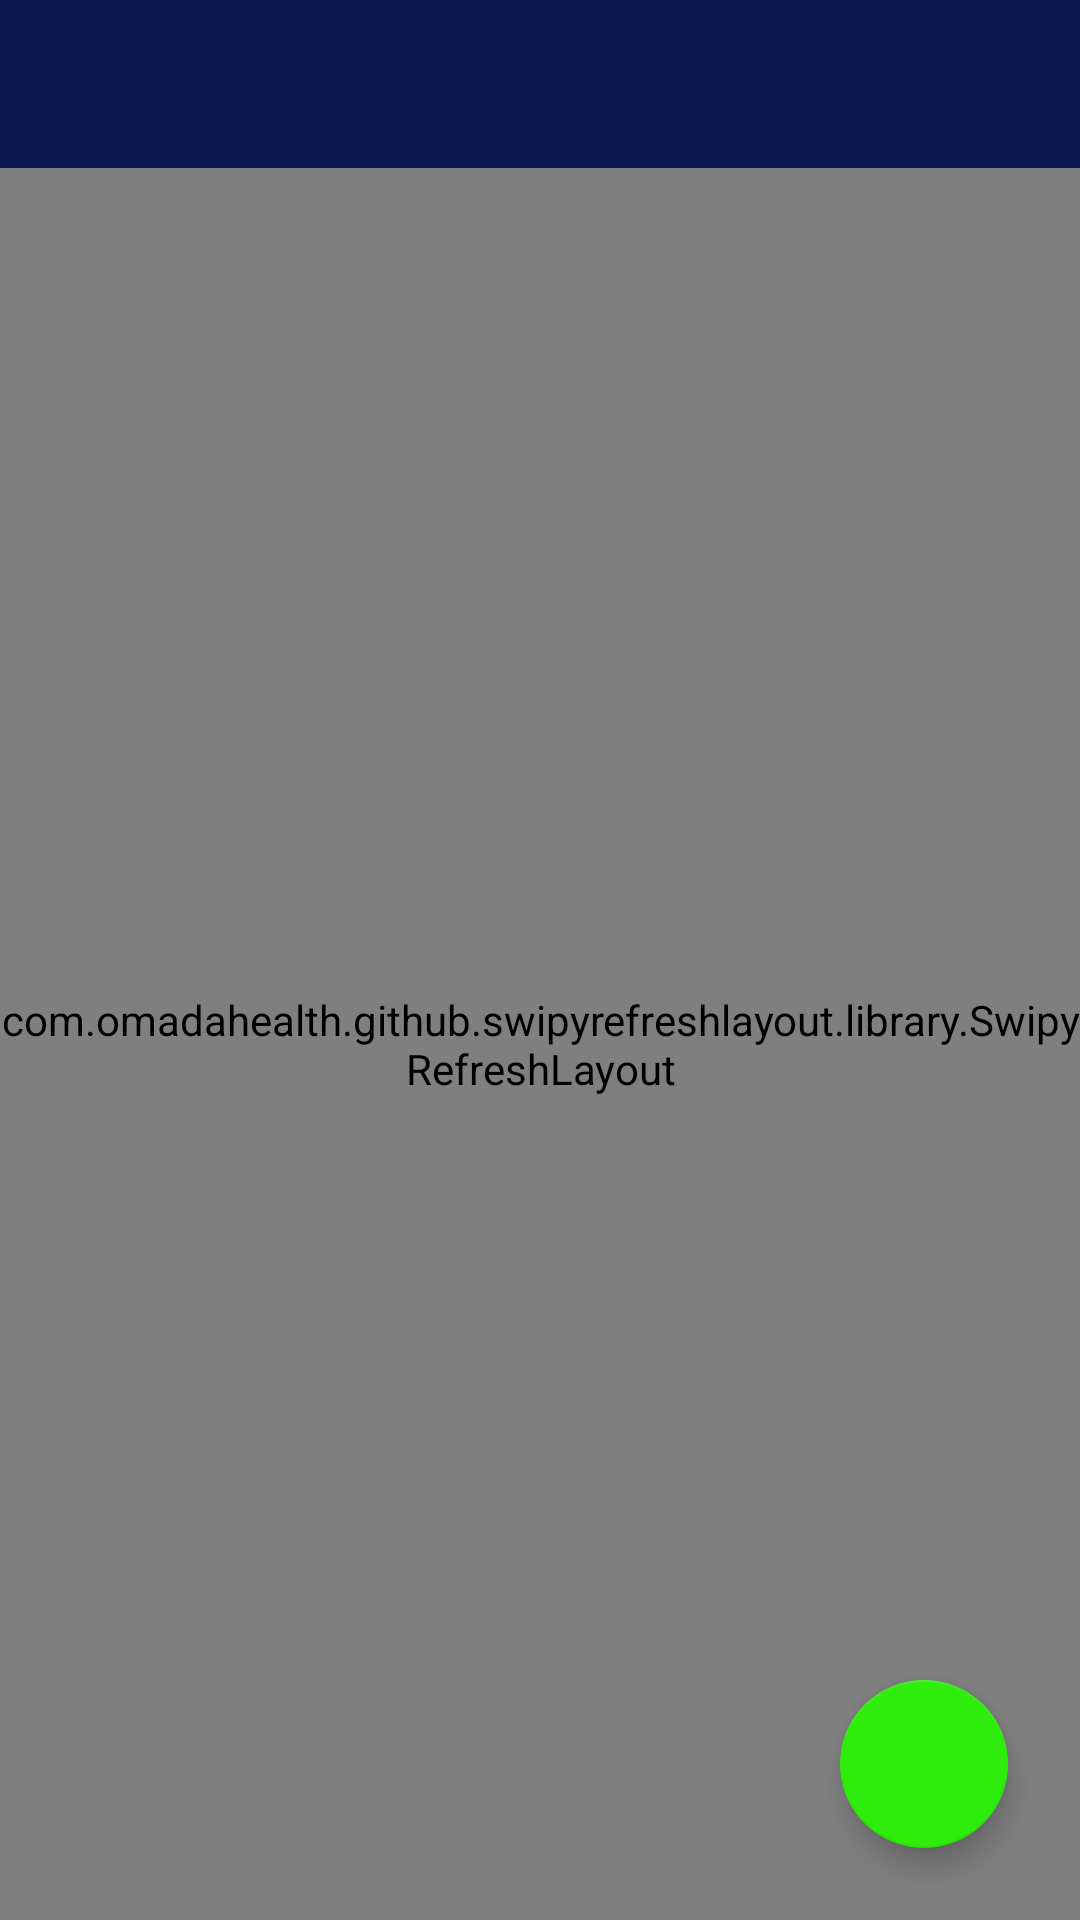

This screen was rendered from an Android layout file. Write that file and the resources it references.
<!-- AndroidManifest.xml: application theme Theme.RickAndMorty -->
<!-- res/layout/fragment_character.xml -->
<?xml version="1.0" encoding="utf-8"?>
<androidx.constraintlayout.widget.ConstraintLayout xmlns:android="http://schemas.android.com/apk/res/android"
    xmlns:app="http://schemas.android.com/apk/res-auto"
    xmlns:tools="http://schemas.android.com/tools"
    android:layout_width="match_parent"
    android:layout_height="match_parent"
    android:background="@color/main_color"
    tools:context=".presentation.screens.characterscreen.CharacterFragment">

    <androidx.appcompat.widget.Toolbar
        android:id="@+id/toolbar"
        android:layout_width="match_parent"
        android:layout_height="wrap_content"
        android:theme="@style/ThemeOverlay.AppCompat.Dark.ActionBar"
        app:layout_constraintBottom_toTopOf="@+id/swipeRefreshLayout"
        app:layout_constraintEnd_toEndOf="parent"
        app:layout_constraintStart_toStartOf="parent"
        app:layout_constraintTop_toTopOf="parent"
        app:popupTheme="@style/Theme.AppCompat.Light" />

    <ImageView
        android:id="@+id/errorImage"
        android:layout_width="match_parent"
        android:layout_height="wrap_content"
        android:contentDescription="@string/error_image"
        android:src="@drawable/ic_network_error"
        android:textAlignment="center"
        android:textSize="32sp"
        android:visibility="gone"
        app:layout_constraintBottom_toBottomOf="parent"
        app:layout_constraintEnd_toEndOf="parent"
        app:layout_constraintStart_toStartOf="parent"
        app:layout_constraintTop_toTopOf="parent" />

    <ProgressBar
        android:id="@+id/characterProgressBar"
        android:layout_width="wrap_content"
        android:layout_height="wrap_content"
        android:visibility="gone"
        app:layout_constraintBottom_toBottomOf="parent"
        app:layout_constraintEnd_toEndOf="parent"
        app:layout_constraintStart_toStartOf="parent"
        app:layout_constraintTop_toTopOf="parent" />

    <TextView
        android:id="@+id/errorMessage"
        android:layout_width="wrap_content"
        android:layout_height="wrap_content"
        android:layout_marginStart="16dp"
        android:layout_marginTop="8dp"
        android:layout_marginEnd="16dp"
        android:text="@string/nothing_to_show"
        android:textColor="@color/small_text_color"
        android:textSize="20sp"
        android:visibility="gone"
        app:layout_constraintEnd_toEndOf="parent"
        app:layout_constraintStart_toStartOf="parent"
        app:layout_constraintTop_toBottomOf="@+id/errorImage" />

    <com.omadahealth.github.swipyrefreshlayout.library.SwipyRefreshLayout
        android:id="@+id/swipeRefreshLayout"
        android:layout_width="0dp"
        android:layout_height="0dp"
        app:layout_constraintBottom_toBottomOf="parent"
        app:layout_constraintEnd_toEndOf="parent"
        app:layout_constraintStart_toStartOf="parent"
        app:layout_constraintTop_toBottomOf="@id/toolbar"
        app:srl_direction="both">

        <androidx.recyclerview.widget.RecyclerView
            android:id="@+id/characterMainRecyclerView"
            android:layout_width="match_parent"
            android:layout_height="0dp"
            android:layout_marginStart="8dp"
            android:layout_marginEnd="8dp"
            app:layout_constraintBottom_toBottomOf="parent"
            app:layout_constraintEnd_toEndOf="parent"
            app:layout_constraintStart_toStartOf="parent"
            app:layout_constraintTop_toTopOf="parent" />

    </com.omadahealth.github.swipyrefreshlayout.library.SwipyRefreshLayout>

    <com.google.android.material.floatingactionbutton.FloatingActionButton
        android:id="@+id/filterFloatingButton"
        style="@style/FilterButton"
        android:layout_width="wrap_content"
        android:layout_height="wrap_content"
        android:contentDescription="@string/filter_button"
        app:layout_constraintBottom_toBottomOf="parent"
        app:layout_constraintEnd_toEndOf="parent" />

</androidx.constraintlayout.widget.ConstraintLayout>
<!-- resources referenced by this layout -->
<resources>
  <color name="main_color">#0E1850</color>
  <color name="small_text_color">#C49A9A9A</color>
  <!-- drawable ic_network_error (drawable-v24) -->
  <vector xmlns:android="http://schemas.android.com/apk/res/android"
      android:width="161dp"
      android:height="129dp"
      android:viewportWidth="161"
      android:viewportHeight="129">
      <path
          android:fillColor="#00000000"
          android:pathData="M2.5,2.5h156v124h-156z"
          android:strokeWidth="5"
          android:strokeColor="@color/small_text_color" />
      <path
          android:fillColor="#00000000"
          android:pathData="M2.5,28.5L157.5,28.5"
          android:strokeWidth="4"
          android:strokeColor="@color/small_text_color" />
      <path
          android:fillColor="@color/small_text_color"
          android:pathData="M33,13h16v6h-16z" />
      <path
          android:fillColor="@color/small_text_color"
          android:pathData="M13,13h16v6h-16z" />
      <path
          android:fillColor="@color/small_text_color"
          android:pathData="M59.968,67.544a7.486,7.486 0,1 0,-7.486 -7.486,7.486 7.486,0 0,0 7.486,7.486Z" />
      <path
          android:fillColor="@color/small_text_color"
          android:pathData="M98.804,67.544A7.486,7.486 0,1 0,91.318 60.058a7.486,7.486 0,0 0,7.486 7.486Z" />
      <path
          android:fillColor="@color/small_text_color"
          android:pathData="M80.03,82.066A30.453,30.453 0,0 0,52.392 99.793l5.779,2.635a23.955,23.955 0,0 1,43.658 0l5.779,-2.635A30.467,30.467 0,0 0,80.03 82.066Z" />
  </vector>
  <string name="error_image">error image</string>
  <string name="filter_button">Filter Button</string>
  <string name="nothing_to_show">Nothing to show</string>
  <style name="FilterButton" parent="Widget.MaterialComponents.FloatingActionButton">
          <item name="android:clickable">true</item>
          <item name="android:focusable">true</item>
          <item name="android:src">@drawable/ic_filter</item>
          <item name="android:tint">@color/main_color</item>
          <item name="android:layout_marginEnd">24dp</item>
          <item name="android:layout_marginBottom">24dp</item>
      </style>
  <style name="Theme.RickAndMorty" parent="Theme.MaterialComponents.DayNight.NoActionBar">
          
          <item name="colorPrimary">@color/main_color</item>
          <item name="colorPrimaryVariant">@color/alive_char_color</item>
          <item name="colorOnPrimary">@color/button_text</item>
          <item name="colorAccent">@color/white</item>
          
          <item name="colorSecondary">@color/alive_char_color</item>
          <item name="colorSecondaryVariant">@color/teal_700</item>
          <item name="colorOnSecondary">@color/second_color</item>
          
          <item name="android:statusBarColor" tools:targetApi="l">@color/main_color</item>
          
          <item name="android:textColor">@color/small_text_color</item>
          <item name="android:textSize">14sp</item>
          <item name="bottomNavigationStyle">@style/bottomNavigation</item>
      </style>
  <color name="alive_char_color">#2EED0C</color>
  <color name="button_text">#C9F600</color>
  <color name="white">#FFFFFFFF</color>
  <color name="teal_700">#FF018786</color>
  <color name="second_color">#083765</color>
  <style name="bottomNavigation">
          <item name="android:background">@color/bottom_color</item>
          <item name="itemTextColor">@color/white</item>
          <item name="itemIconTint">@color/bottom_navigation_button</item>
      </style>
  <color name="bottom_color">#08315A</color>
</resources>
